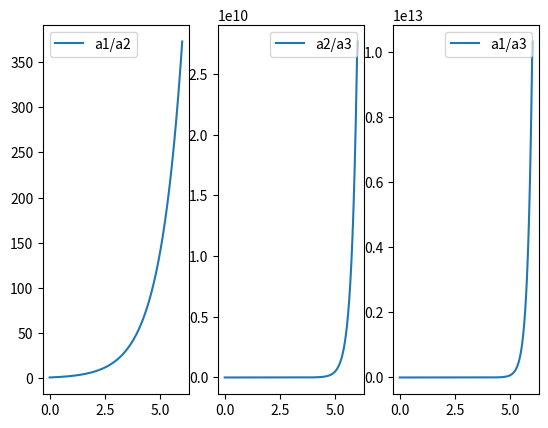

This chart was generated by the following Python code:
import numpy as np
import matplotlib.pyplot as plt
import pprint


class NumericalSolver3D:
    def __init__(self, s_1, s_2, w_z, list_time):
        self.A = self.make_grad_tensor(s_1, s_2, w_z)
        self.list_time = list_time
        self.list_F = None
        self.list_eig_values = None
        self.list_eig_vectors = None

        self.list_ratio_xy = None
        self.list_ratio_yz = None
        self.list_ratio_xz = None

    @staticmethod
    def make_grad_tensor(s_1, s_2, w_z):
        A = np.array([[s_1, -w_z, 0],
                      [w_z, s_2, 0],
                      [0, 0, -(s_1+s_2)]])
        return A

    # numerical solution
    @staticmethod
    def calc_trans_mat(A, delta_t, F_prec, dim):
        D = np.eye(dim) - (delta_t / 2) * A
        E = np.eye(dim) + (delta_t / 2) * A
        F = np.dot(np.dot(np.linalg.pinv(D), E), F_prec)
        return F

    @staticmethod
    def decompose(F):
        F_inv = np.linalg.pinv(F)
        G = np.dot(F_inv.transpose(), F_inv)
        parameters = np.linalg.eig(G)
        return parameters

    def calc_F(self):
        # calculate the transformation tensor at each time
        dim = 3
        list_A = [self.A for t in self.list_time]
        delta_t = self.list_time[1]-self.list_time[0]
        trans = np.eye(dim)
        list_F = []
        for A in list_A:
            trans = self.calc_trans_mat(A, delta_t, trans, dim)
            list_F.append(trans)
        self.list_F = list_F
        return list_F

    def calc_eig_para(self):
        # calculate the eig values and vectors at each time
        self.calc_F()
        list_eig_values = []
        list_eig_vectors = []
        '''
        Here we only sort the eig values but not eig vectors
        '''
        for F in self.list_F:
            (eig_value, eig_vector) = self.decompose(F)
            eig_value = np.sort(eig_value)
            list_eig_values.append(eig_value)
            list_eig_vectors.append(eig_vector)
        self.list_eig_values = list_eig_values
        self.list_eig_vectors = list_eig_vectors
        # pprint.pprint(self.list_eig_values)
        return list_eig_values, list_eig_vectors

    def calc_ratio(self):
        self.calc_eig_para()
        list_values = self.list_eig_values
        # pprint.pprint(list_values)
        list_ratio_xy = []
        list_ratio_yz = []
        list_ratio_xz = []
        for i in range(len(list_values)):
            axes = list_values[i]
            ratio_xy = np.sqrt(axes[1]/axes[0])
            # if ratio_xy < 1:
            #     ratio_xy = 1/ratio_xy
            ratio_xz = np.sqrt(axes[2]/axes[0])
            ratio_yz = np.sqrt(axes[2]/axes[1])
            list_ratio_xy.append(ratio_xy)
            list_ratio_yz.append(ratio_yz)
            list_ratio_xz.append(ratio_xz)
        self.list_ratio_xy = list_ratio_xy
        self.list_ratio_yz = list_ratio_yz
        self.list_ratio_xz = list_ratio_xz
        return list_ratio_xy, list_ratio_xz, list_ratio_yz

    def calc_angle(self):
        self.calc_eig_para()
        list_angle = []
        for matrix in self.list_eig_vectors:
            theta = np.arccos(matrix[0][0])
            if np.abs(theta) > np.pi/2:
                theta = theta-np.pi
            list_angle.append(theta)
        return list_angle

    def plot_ratio(self):
        self.calc_ratio()
        plt.subplot(1, 3, 1)
        plt.plot(self.list_time, self.list_ratio_xy, label='a1/a2')
        plt.legend()
        plt.subplot(1, 3, 2)
        plt.plot(self.list_time, self.list_ratio_yz, label='a2/a3')
        plt.legend()
        plt.subplot(1, 3, 3)
        plt.plot(self.list_time, self.list_ratio_xz, label='a1/a3')
        plt.legend()
        plt.show()
        return None


def test():
    numSolver3 = NumericalSolver3D(s_1=2, s_2=1, w_z=0.1, list_time=np.linspace(0, 6, 6000))
    (eig_values, eig_vectors) = numSolver3.calc_eig_para()
    for i in range(len(eig_values)):
        print(eig_values[i])
    numSolver3.plot_ratio()


if __name__ == '__main__':
    test()